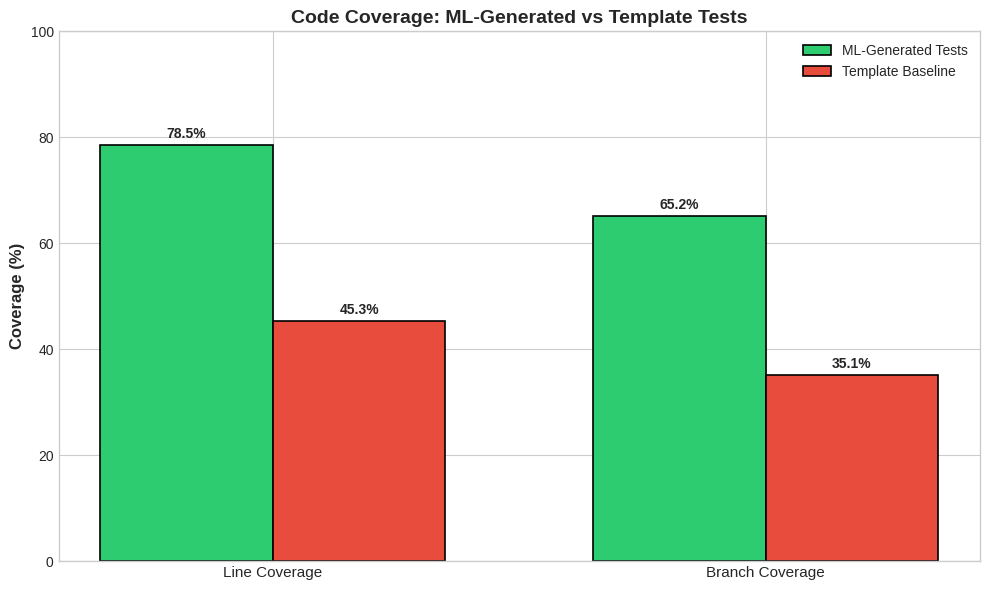
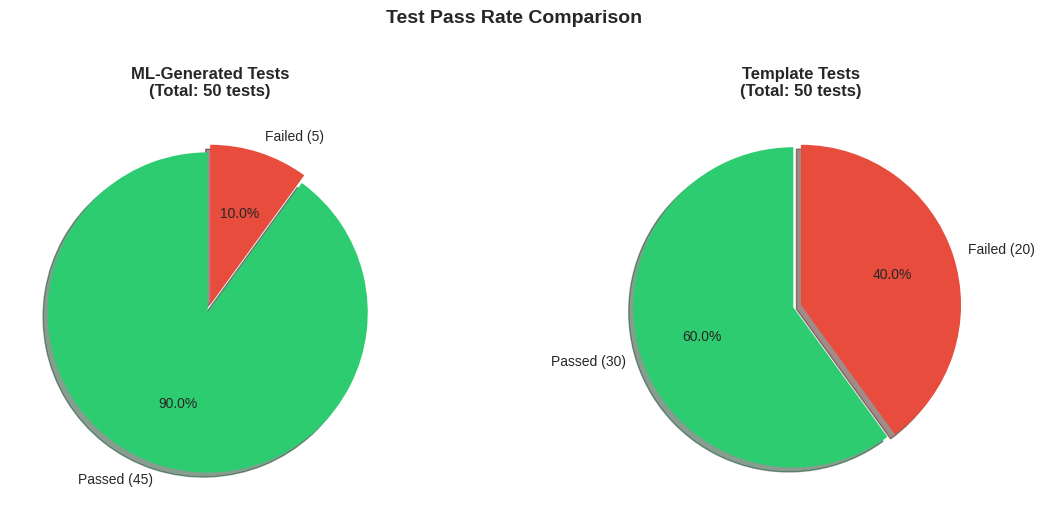
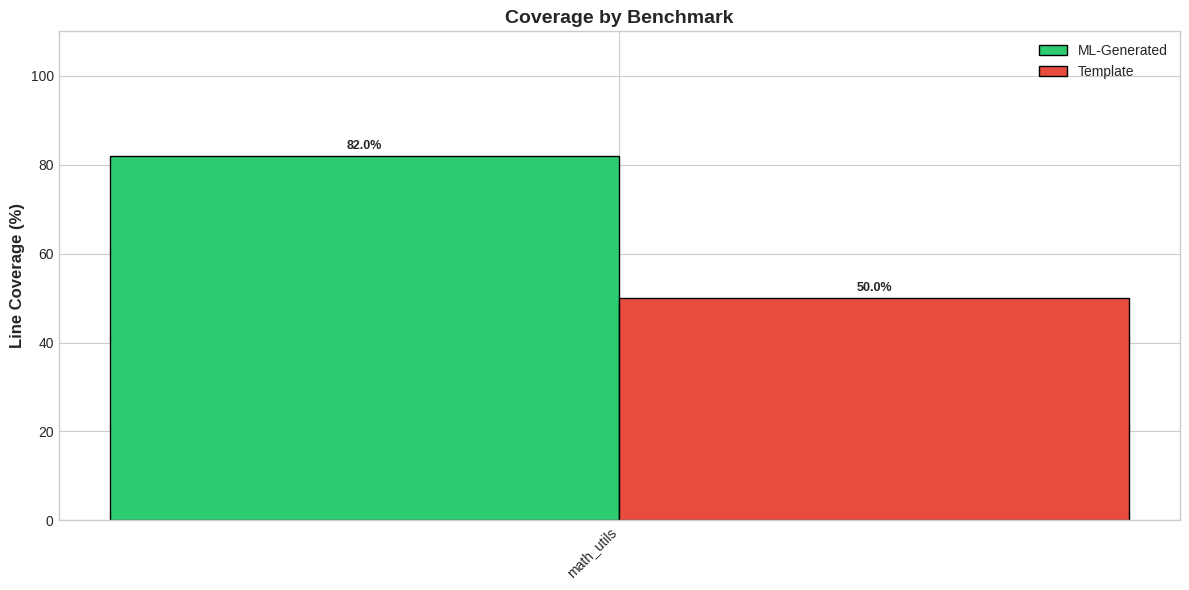
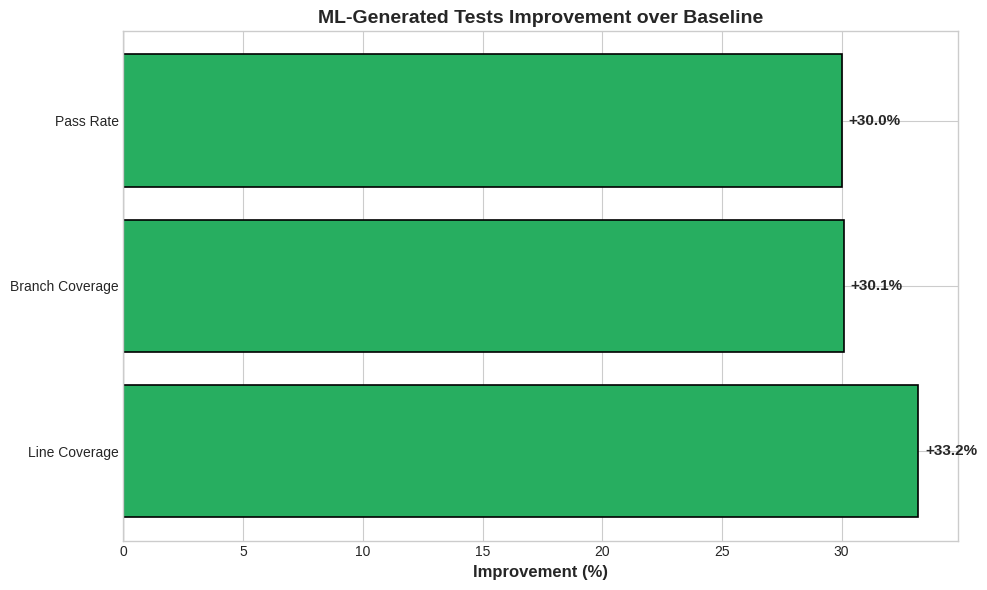
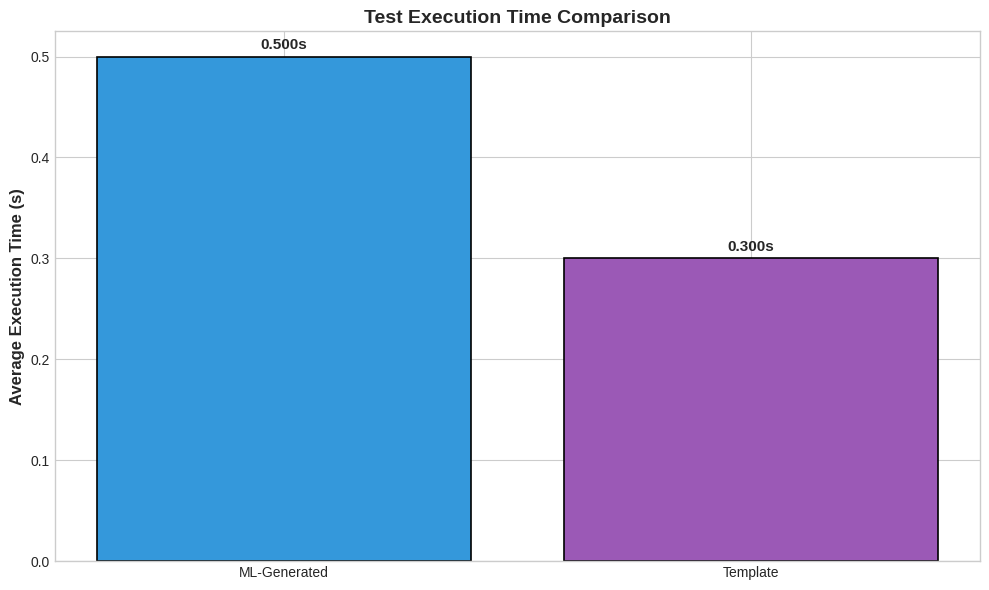
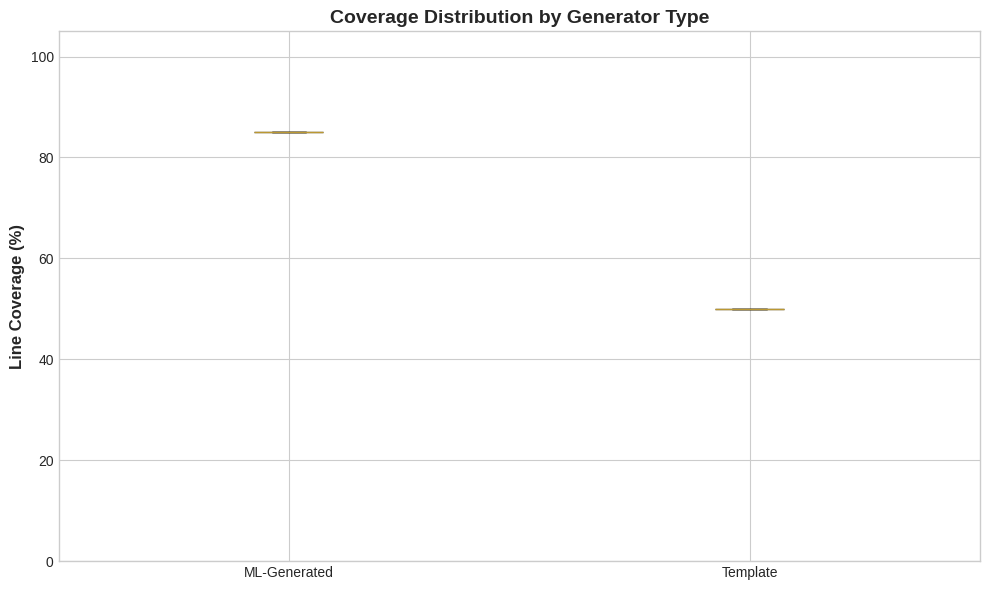
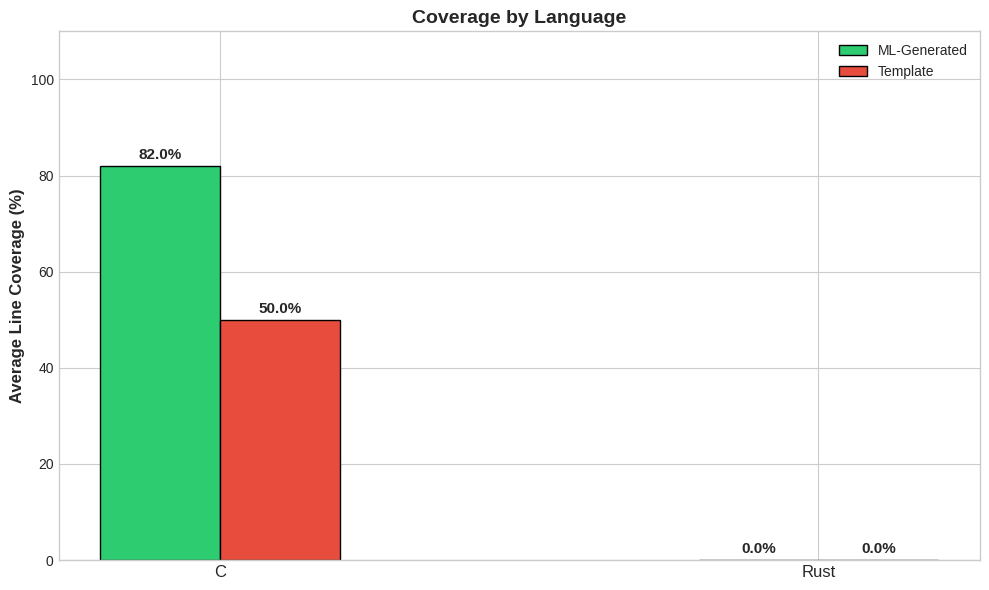
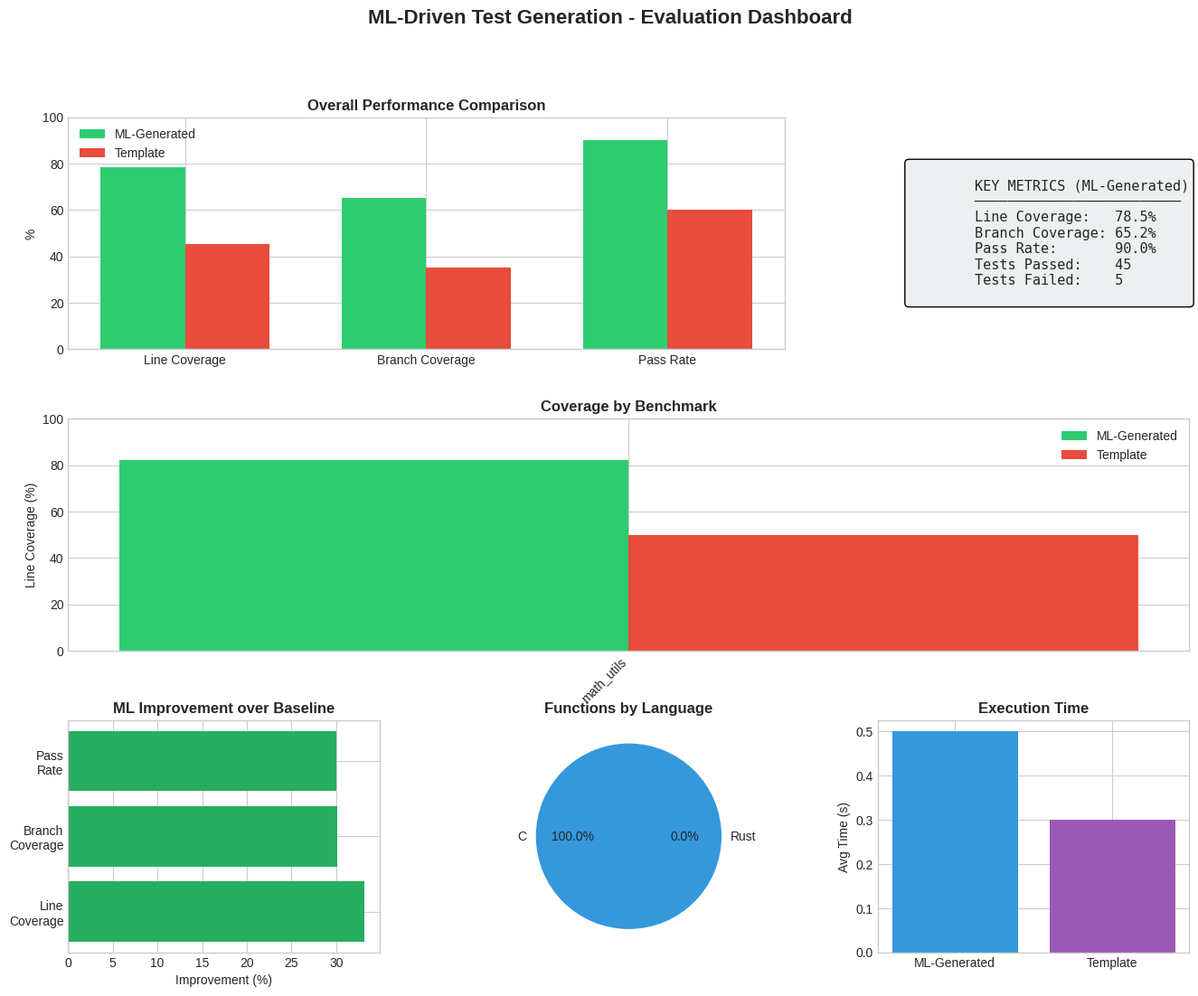

Here is the Python script that generated these plots, in order:
"""
Visualization Module - Generate charts and graphs for evaluation results
"""

import json
from pathlib import Path
from typing import Dict, List, Any
import matplotlib.pyplot as plt
import matplotlib.patches as mpatches
import seaborn as sns
import numpy as np

# Set style
plt.style.use('seaborn-v0_8-whitegrid')
sns.set_palette("husl")


def create_all_charts(data: Dict, output_dir: Path):
    """Generate all visualization charts from results data"""
    output_dir = Path(output_dir)
    output_dir.mkdir(parents=True, exist_ok=True)

    # Create individual charts
    create_coverage_comparison(data, output_dir / "coverage_comparison.png")
    create_pass_rate_chart(data, output_dir / "pass_rate.png")
    create_benchmark_breakdown(data, output_dir / "benchmark_breakdown.png")
    create_improvement_chart(data, output_dir / "improvement.png")
    create_execution_time_chart(data, output_dir / "execution_time.png")
    create_coverage_distribution(data, output_dir / "coverage_distribution.png")
    create_language_comparison(data, output_dir / "language_comparison.png")
    create_summary_dashboard(data, output_dir / "summary_dashboard.png")


def create_coverage_comparison(data: Dict, output_path: Path):
    """Create bar chart comparing LLM vs Template coverage"""
    summary = data.get('summary', {})

    if 'llm' not in summary or 'template' not in summary:
        return

    fig, ax = plt.subplots(figsize=(10, 6))

    categories = ['Line Coverage', 'Branch Coverage']
    llm_values = [
        summary['llm']['avg_line_coverage'],
        summary['llm']['avg_branch_coverage']
    ]
    template_values = [
        summary['template']['avg_line_coverage'],
        summary['template']['avg_branch_coverage']
    ]

    x = np.arange(len(categories))
    width = 0.35

    bars1 = ax.bar(x - width/2, llm_values, width, label='ML-Generated Tests',
                   color='#2ecc71', edgecolor='black', linewidth=1.2)
    bars2 = ax.bar(x + width/2, template_values, width, label='Template Baseline',
                   color='#e74c3c', edgecolor='black', linewidth=1.2)

    ax.set_ylabel('Coverage (%)', fontsize=12, fontweight='bold')
    ax.set_title('Code Coverage: ML-Generated vs Template Tests',
                fontsize=14, fontweight='bold')
    ax.set_xticks(x)
    ax.set_xticklabels(categories, fontsize=11)
    ax.legend(loc='upper right', fontsize=10)
    ax.set_ylim(0, 100)

    # Add value labels on bars
    for bar in bars1:
        height = bar.get_height()
        ax.annotate(f'{height:.1f}%',
                   xy=(bar.get_x() + bar.get_width() / 2, height),
                   xytext=(0, 3), textcoords="offset points",
                   ha='center', va='bottom', fontsize=10, fontweight='bold')

    for bar in bars2:
        height = bar.get_height()
        ax.annotate(f'{height:.1f}%',
                   xy=(bar.get_x() + bar.get_width() / 2, height),
                   xytext=(0, 3), textcoords="offset points",
                   ha='center', va='bottom', fontsize=10, fontweight='bold')

    plt.tight_layout()
    plt.savefig(output_path, dpi=300, bbox_inches='tight')
    plt.close()


def create_pass_rate_chart(data: Dict, output_path: Path):
    """Create pie charts for test pass rates"""
    summary = data.get('summary', {})

    fig, axes = plt.subplots(1, 2, figsize=(12, 5))

    for idx, (name, ax) in enumerate([('llm', axes[0]), ('template', axes[1])]):
        if name not in summary:
            continue

        info = summary[name]
        passed = info['total_tests_passed']
        failed = info['total_tests_failed']
        total = passed + failed

        if total == 0:
            continue

        sizes = [passed, failed]
        labels = [f'Passed ({passed})', f'Failed ({failed})']
        colors = ['#2ecc71', '#e74c3c']
        explode = (0.05, 0)

        wedges, texts, autotexts = ax.pie(
            sizes, explode=explode, labels=labels, colors=colors,
            autopct='%1.1f%%', shadow=True, startangle=90
        )

        title = 'ML-Generated Tests' if name == 'llm' else 'Template Tests'
        ax.set_title(f'{title}\n(Total: {total} tests)', fontsize=12, fontweight='bold')

    plt.suptitle('Test Pass Rate Comparison', fontsize=14, fontweight='bold', y=1.02)
    plt.tight_layout()
    plt.savefig(output_path, dpi=300, bbox_inches='tight')
    plt.close()


def create_benchmark_breakdown(data: Dict, output_path: Path):
    """Create grouped bar chart showing per-benchmark results"""
    benchmarks = data.get('benchmarks', [])

    if not benchmarks:
        return

    # Group by benchmark name
    benchmark_data = {}
    for b in benchmarks:
        name = b['benchmark_name']
        gen_type = b['generator_type']
        if name not in benchmark_data:
            benchmark_data[name] = {}
        benchmark_data[name][gen_type] = b['total_line_coverage']

    names = list(benchmark_data.keys())
    llm_coverage = [benchmark_data[n].get('llm', 0) for n in names]
    template_coverage = [benchmark_data[n].get('template', 0) for n in names]

    fig, ax = plt.subplots(figsize=(12, 6))

    x = np.arange(len(names))
    width = 0.35

    bars1 = ax.bar(x - width/2, llm_coverage, width, label='ML-Generated',
                   color='#2ecc71', edgecolor='black')
    bars2 = ax.bar(x + width/2, template_coverage, width, label='Template',
                   color='#e74c3c', edgecolor='black')

    ax.set_ylabel('Line Coverage (%)', fontsize=12, fontweight='bold')
    ax.set_title('Coverage by Benchmark', fontsize=14, fontweight='bold')
    ax.set_xticks(x)
    ax.set_xticklabels(names, rotation=45, ha='right', fontsize=10)
    ax.legend(loc='upper right')
    ax.set_ylim(0, 110)

    # Add value labels on bars
    for bar in bars1:
        height = bar.get_height()
        ax.annotate(f'{height:.1f}%',
                   xy=(bar.get_x() + bar.get_width() / 2, height),
                   xytext=(0, 3), textcoords="offset points",
                   ha='center', va='bottom', fontsize=9, fontweight='bold')

    for bar in bars2:
        height = bar.get_height()
        ax.annotate(f'{height:.1f}%',
                   xy=(bar.get_x() + bar.get_width() / 2, height),
                   xytext=(0, 3), textcoords="offset points",
                   ha='center', va='bottom', fontsize=9, fontweight='bold')

    plt.tight_layout()
    plt.savefig(output_path, dpi=300, bbox_inches='tight')
    plt.close()


def create_improvement_chart(data: Dict, output_path: Path):
    """Create chart showing improvement of ML over template"""
    summary = data.get('summary', {})

    if 'improvement' not in summary:
        return

    improvement = summary['improvement']

    fig, ax = plt.subplots(figsize=(10, 6))

    metrics = ['Line Coverage', 'Branch Coverage', 'Pass Rate']
    values = [
        improvement['line_coverage_improvement'],
        improvement['branch_coverage_improvement'],
        improvement['pass_rate_improvement']
    ]

    colors = ['#27ae60' if v >= 0 else '#c0392b' for v in values]

    bars = ax.barh(metrics, values, color=colors, edgecolor='black', linewidth=1.2)

    ax.axvline(x=0, color='black', linestyle='-', linewidth=0.8)
    ax.set_xlabel('Improvement (%)', fontsize=12, fontweight='bold')
    ax.set_title('ML-Generated Tests Improvement over Baseline',
                fontsize=14, fontweight='bold')

    # Add value labels
    for bar, val in zip(bars, values):
        width = bar.get_width()
        ax.annotate(f'{val:+.1f}%',
                   xy=(width, bar.get_y() + bar.get_height() / 2),
                   xytext=(5 if width >= 0 else -5, 0),
                   textcoords="offset points",
                   ha='left' if width >= 0 else 'right',
                   va='center', fontsize=11, fontweight='bold')

    plt.tight_layout()
    plt.savefig(output_path, dpi=300, bbox_inches='tight')
    plt.close()


def create_execution_time_chart(data: Dict, output_path: Path):
    """Create execution time comparison chart"""
    benchmarks = data.get('benchmarks', [])

    if not benchmarks:
        return

    llm_times = []
    template_times = []

    for b in benchmarks:
        if b['generator_type'] == 'llm':
            llm_times.append(b['total_execution_time'])
        else:
            template_times.append(b['total_execution_time'])

    fig, ax = plt.subplots(figsize=(10, 6))

    categories = ['ML-Generated', 'Template']
    avg_times = [
        np.mean(llm_times) if llm_times else 0,
        np.mean(template_times) if template_times else 0
    ]

    colors = ['#3498db', '#9b59b6']
    bars = ax.bar(categories, avg_times, color=colors, edgecolor='black', linewidth=1.2)

    ax.set_ylabel('Average Execution Time (s)', fontsize=12, fontweight='bold')
    ax.set_title('Test Execution Time Comparison', fontsize=14, fontweight='bold')

    for bar, val in zip(bars, avg_times):
        height = bar.get_height()
        ax.annotate(f'{val:.3f}s',
                   xy=(bar.get_x() + bar.get_width() / 2, height),
                   xytext=(0, 3), textcoords="offset points",
                   ha='center', va='bottom', fontsize=11, fontweight='bold')

    plt.tight_layout()
    plt.savefig(output_path, dpi=300, bbox_inches='tight')
    plt.close()


def create_coverage_distribution(data: Dict, output_path: Path):
    """Create box plot showing coverage distribution"""
    benchmarks = data.get('benchmarks', [])

    if not benchmarks:
        return

    llm_coverage = []
    template_coverage = []

    for b in benchmarks:
        for func in b.get('function_results', []):
            if b['generator_type'] == 'llm':
                llm_coverage.append(func['line_coverage'])
            else:
                template_coverage.append(func['line_coverage'])

    if not llm_coverage and not template_coverage:
        return

    fig, ax = plt.subplots(figsize=(10, 6))

    data_to_plot = []
    labels = []
    if llm_coverage:
        data_to_plot.append(llm_coverage)
        labels.append('ML-Generated')
    if template_coverage:
        data_to_plot.append(template_coverage)
        labels.append('Template')

    bp = ax.boxplot(data_to_plot, labels=labels, patch_artist=True)

    colors = ['#2ecc71', '#e74c3c']
    for patch, color in zip(bp['boxes'], colors):
        patch.set_facecolor(color)
        patch.set_alpha(0.7)

    ax.set_ylabel('Line Coverage (%)', fontsize=12, fontweight='bold')
    ax.set_title('Coverage Distribution by Generator Type',
                fontsize=14, fontweight='bold')
    ax.set_ylim(0, 105)

    plt.tight_layout()
    plt.savefig(output_path, dpi=300, bbox_inches='tight')
    plt.close()


def create_language_comparison(data: Dict, output_path: Path):
    """Create chart comparing C vs Rust results"""
    benchmarks = data.get('benchmarks', [])

    if not benchmarks:
        return

    lang_data = {'c': {'llm': [], 'template': []}, 'rust': {'llm': [], 'template': []}}

    for b in benchmarks:
        lang = b['language']
        gen_type = b['generator_type']
        if lang in lang_data:
            lang_data[lang][gen_type].append(b['total_line_coverage'])

    fig, ax = plt.subplots(figsize=(10, 6))

    x = np.arange(2)  # C and Rust
    width = 0.2

    c_llm = np.mean(lang_data['c']['llm']) if lang_data['c']['llm'] else 0
    c_template = np.mean(lang_data['c']['template']) if lang_data['c']['template'] else 0
    rust_llm = np.mean(lang_data['rust']['llm']) if lang_data['rust']['llm'] else 0
    rust_template = np.mean(lang_data['rust']['template']) if lang_data['rust']['template'] else 0

    bars1 = ax.bar(x - width/2, [c_llm, rust_llm], width, label='ML-Generated',
                   color='#2ecc71', edgecolor='black')
    bars2 = ax.bar(x + width/2, [c_template, rust_template], width, label='Template',
                   color='#e74c3c', edgecolor='black')

    ax.set_ylabel('Average Line Coverage (%)', fontsize=12, fontweight='bold')
    ax.set_title('Coverage by Language', fontsize=14, fontweight='bold')
    ax.set_xticks(x)
    ax.set_xticklabels(['C', 'Rust'], fontsize=12)
    ax.legend()
    ax.set_ylim(0, 110)

    # Add value labels on bars
    for bar in bars1:
        height = bar.get_height()
        ax.annotate(f'{height:.1f}%',
                   xy=(bar.get_x() + bar.get_width() / 2, height),
                   xytext=(0, 3), textcoords="offset points",
                   ha='center', va='bottom', fontsize=11, fontweight='bold')

    for bar in bars2:
        height = bar.get_height()
        ax.annotate(f'{height:.1f}%',
                   xy=(bar.get_x() + bar.get_width() / 2, height),
                   xytext=(0, 3), textcoords="offset points",
                   ha='center', va='bottom', fontsize=11, fontweight='bold')

    plt.tight_layout()
    plt.savefig(output_path, dpi=300, bbox_inches='tight')
    plt.close()


def create_summary_dashboard(data: Dict, output_path: Path):
    """Create a comprehensive summary dashboard"""
    summary = data.get('summary', {})
    benchmarks = data.get('benchmarks', [])

    fig = plt.figure(figsize=(16, 12))

    # Create grid
    gs = fig.add_gridspec(3, 3, hspace=0.3, wspace=0.3)

    # 1. Coverage comparison (top left, spans 2 columns)
    ax1 = fig.add_subplot(gs[0, :2])
    if 'llm' in summary and 'template' in summary:
        categories = ['Line Coverage', 'Branch Coverage', 'Pass Rate']
        llm_vals = [summary['llm']['avg_line_coverage'],
                   summary['llm']['avg_branch_coverage'],
                   summary['llm']['pass_rate']]
        template_vals = [summary['template']['avg_line_coverage'],
                        summary['template']['avg_branch_coverage'],
                        summary['template']['pass_rate']]

        x = np.arange(len(categories))
        width = 0.35

        ax1.bar(x - width/2, llm_vals, width, label='ML-Generated', color='#2ecc71')
        ax1.bar(x + width/2, template_vals, width, label='Template', color='#e74c3c')
        ax1.set_xticks(x)
        ax1.set_xticklabels(categories)
        ax1.set_ylabel('%')
        ax1.set_title('Overall Performance Comparison', fontweight='bold')
        ax1.legend()
        ax1.set_ylim(0, 100)

    # 2. Key metrics (top right)
    ax2 = fig.add_subplot(gs[0, 2])
    ax2.axis('off')
    if 'llm' in summary:
        metrics_text = f"""
        KEY METRICS (ML-Generated)
        ─────────────────────────
        Line Coverage:   {summary['llm']['avg_line_coverage']:.1f}%
        Branch Coverage: {summary['llm']['avg_branch_coverage']:.1f}%
        Pass Rate:       {summary['llm']['pass_rate']:.1f}%
        Tests Passed:    {summary['llm']['total_tests_passed']}
        Tests Failed:    {summary['llm']['total_tests_failed']}
        """
        ax2.text(0.1, 0.5, metrics_text, fontsize=11, family='monospace',
                verticalalignment='center', bbox=dict(boxstyle='round', facecolor='#ecf0f1'))

    # 3. Per-benchmark bar chart (middle, spans all columns)
    ax3 = fig.add_subplot(gs[1, :])
    benchmark_data = {}
    for b in benchmarks:
        name = b['benchmark_name']
        if name not in benchmark_data:
            benchmark_data[name] = {}
        benchmark_data[name][b['generator_type']] = b['total_line_coverage']

    if benchmark_data:
        names = list(benchmark_data.keys())
        llm_cov = [benchmark_data[n].get('llm', 0) for n in names]
        template_cov = [benchmark_data[n].get('template', 0) for n in names]

        x = np.arange(len(names))
        width = 0.35

        ax3.bar(x - width/2, llm_cov, width, label='ML-Generated', color='#2ecc71')
        ax3.bar(x + width/2, template_cov, width, label='Template', color='#e74c3c')
        ax3.set_xticks(x)
        ax3.set_xticklabels(names, rotation=45, ha='right')
        ax3.set_ylabel('Line Coverage (%)')
        ax3.set_title('Coverage by Benchmark', fontweight='bold')
        ax3.legend()
        ax3.set_ylim(0, 100)

    # 4. Improvement summary (bottom left)
    ax4 = fig.add_subplot(gs[2, 0])
    if 'improvement' in summary:
        improvement = summary['improvement']
        metrics = ['Line\nCoverage', 'Branch\nCoverage', 'Pass\nRate']
        values = [improvement['line_coverage_improvement'],
                 improvement['branch_coverage_improvement'],
                 improvement['pass_rate_improvement']]
        colors = ['#27ae60' if v >= 0 else '#c0392b' for v in values]

        ax4.barh(metrics, values, color=colors)
        ax4.axvline(x=0, color='black', linewidth=0.8)
        ax4.set_xlabel('Improvement (%)')
        ax4.set_title('ML Improvement over Baseline', fontweight='bold')

    # 5. Function count by language (bottom center)
    ax5 = fig.add_subplot(gs[2, 1])
    lang_counts = {'C': 0, 'Rust': 0}
    for b in benchmarks:
        lang = 'C' if b['language'] == 'c' else 'Rust'
        lang_counts[lang] += b['functions_tested']

    ax5.pie(list(lang_counts.values()), labels=list(lang_counts.keys()),
           autopct='%1.1f%%', colors=['#3498db', '#e67e22'])
    ax5.set_title('Functions by Language', fontweight='bold')

    # 6. Execution time (bottom right)
    ax6 = fig.add_subplot(gs[2, 2])
    llm_times = [b['total_execution_time'] for b in benchmarks if b['generator_type'] == 'llm']
    template_times = [b['total_execution_time'] for b in benchmarks if b['generator_type'] == 'template']

    ax6.bar(['ML-Generated', 'Template'],
           [np.mean(llm_times) if llm_times else 0,
            np.mean(template_times) if template_times else 0],
           color=['#3498db', '#9b59b6'])
    ax6.set_ylabel('Avg Time (s)')
    ax6.set_title('Execution Time', fontweight='bold')

    plt.suptitle('ML-Driven Test Generation - Evaluation Dashboard',
                fontsize=16, fontweight='bold', y=0.98)

    plt.savefig(output_path, dpi=300, bbox_inches='tight')
    plt.close()


if __name__ == "__main__":
    # Test with sample data
    sample_data = {
        "summary": {
            "total_benchmarks": 6,
            "total_functions_tested": 50,
            "llm": {
                "avg_line_coverage": 78.5,
                "avg_branch_coverage": 65.2,
                "total_tests_passed": 45,
                "total_tests_failed": 5,
                "pass_rate": 90.0
            },
            "template": {
                "avg_line_coverage": 45.3,
                "avg_branch_coverage": 35.1,
                "total_tests_passed": 30,
                "total_tests_failed": 20,
                "pass_rate": 60.0
            },
            "improvement": {
                "line_coverage_improvement": 33.2,
                "branch_coverage_improvement": 30.1,
                "pass_rate_improvement": 30.0
            }
        },
        "benchmarks": [
            {"benchmark_name": "math_utils", "language": "c", "generator_type": "llm",
             "total_line_coverage": 82.0, "functions_tested": 10, "total_execution_time": 0.5,
             "function_results": [{"function_name": "add", "line_coverage": 85.0}]},
            {"benchmark_name": "math_utils", "language": "c", "generator_type": "template",
             "total_line_coverage": 50.0, "functions_tested": 10, "total_execution_time": 0.3,
             "function_results": [{"function_name": "add", "line_coverage": 50.0}]},
        ]
    }

    output_dir = Path("test_graphs")
    create_all_charts(sample_data, output_dir)
    print(f"Charts saved to {output_dir}")
